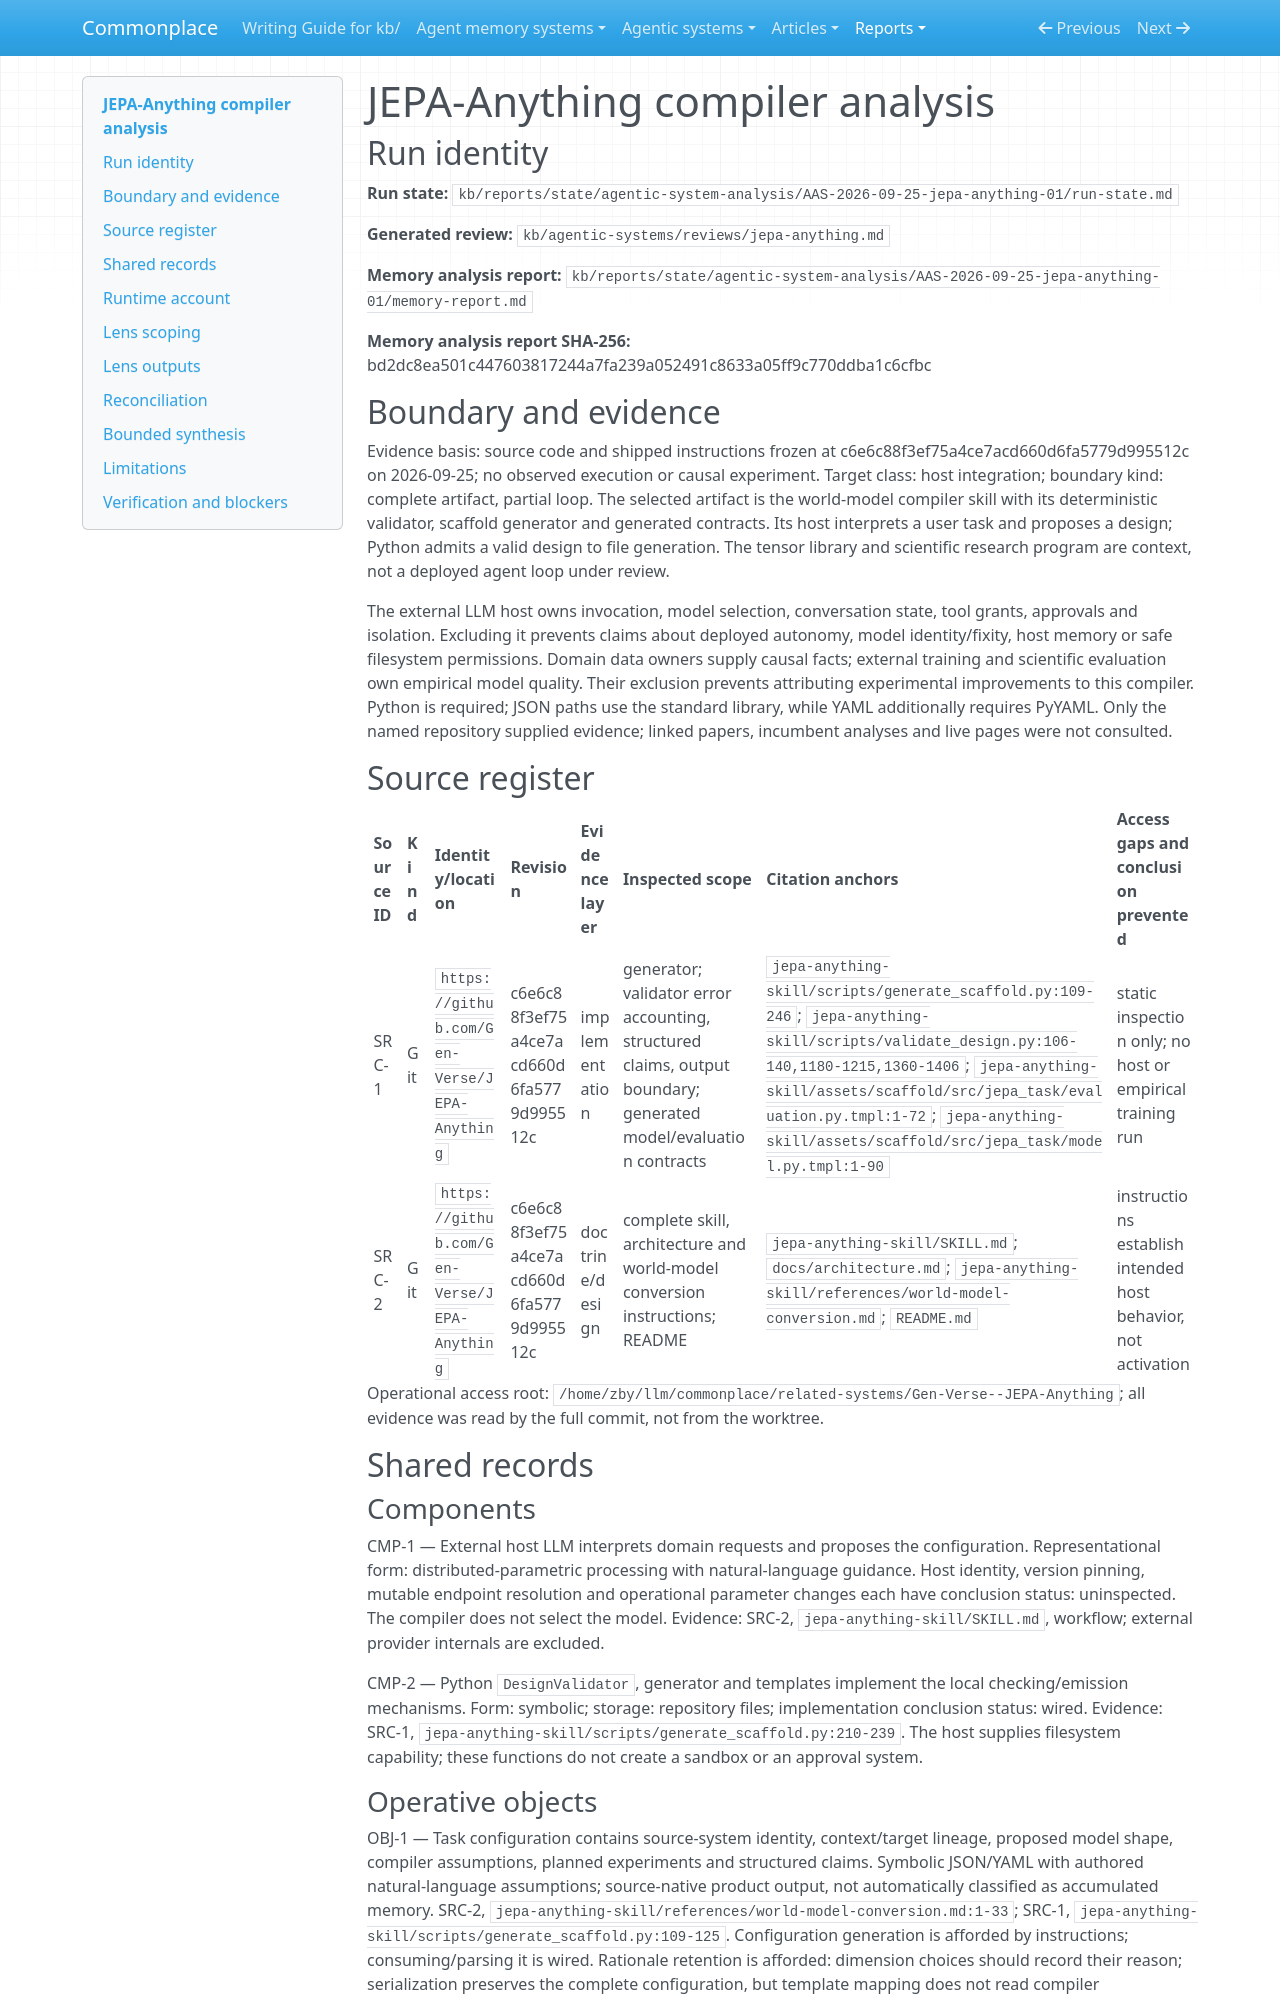

repository: zby/commonplace · page: reports/retained/agentic-system-analysis-archive/AAS-2026-09-25-jepa-anything-01/result/index.html · generator: mkdocs

---
type: types/agentic-system-analysis-result.md
description: 'JEPA-Anything compiler host integration: checked design/scaffold generation
  with scientific evaluation and host memory outside the boundary'
run-id: AAS-2026-09-25-jepa-anything-01
system: JEPA-Anything
run-date: '2026-09-25'
result-disposition: complete
target-class: host integration
boundary-kind: complete artifact, partial loop
reviewed-boundary: c6e6c88f3ef75a4ce7acd660d6fa5779d995512c
analysis-cutoff: '2026-09-25'
evidence-tier: code-grounded
memory-comparison:
  axes:
    behavioral_authority:
      assessment: inapplicable
      basis: null
      note: Validation and static instructions govern the task, but no accumulated
        memory consumer is established.
      records:
      - ABS-1
      values: []
    curation_operations:
      assessment: inapplicable
      basis: null
      note: Design repair and generation are task operations; no retained-memory maintenance
        route is established.
      records:
      - ABS-1
      values: []
    distilled_form:
      assessment: inapplicable
      basis: null
      note: No qualifying trace-learning route.
      records:
      - ABS-1
      values: []
    faithfulness_tested:
      assessment: inapplicable
      basis: null
      note: No accumulated-memory recall route whose dependence could be tested in
        this boundary.
      records:
      - ABS-1
      values: []
    learning_scope:
      assessment: inapplicable
      basis: null
      note: No qualifying trace-learning route; task IDs do not imply a learning horizon.
      records:
      - ABS-1
      values: []
    learning_timing:
      assessment: inapplicable
      basis: null
      note: No qualifying trace-learning route.
      records:
      - ABS-1
      values: []
    lineage:
      assessment: inapplicable
      basis: null
      note: Authored designs and compiled outputs do not establish memory derivation.
      records:
      - ABS-1
      values: []
    read_back_direction:
      assessment: inapplicable
      basis: null
      note: No later accumulated-memory consumer is established in the compiler.
      records:
      - ABS-1
      values: []
    read_back_signal:
      assessment: inapplicable
      basis: null
      note: No accumulated-memory push selector exists within the inspected boundary.
      records:
      - ABS-1
      values: []
    representational_form:
      assessment: inapplicable
      basis: null
      note: No scoped accumulated memory payload; readable assumptions and symbolic
        scaffolds are task products.
      records:
      - ABS-1
      values: []
    storage_substrate:
      assessment: inapplicable
      basis: null
      note: No accumulated memory store is established; output files are task products.
      records:
      - ABS-1
      values: []
    trace_learning:
      assessment: known
      basis: wired
      note: No automatic trace-fed durable behavior-shaping write is wired in the
        inspected compiler.
      records:
      - ABS-1
      values:
      - 'no'
    trace_source:
      assessment: inapplicable
      basis: null
      note: No qualifying trace-learning route.
      records:
      - ABS-1
      values: []
    write_agency:
      assessment: inapplicable
      basis: null
      note: Host authorship and automatic output generation concern task products,
        not an accumulated memory route.
      records:
      - ABS-1
      values: []
  scope: Accumulated or revised memory and later-consumer routes within the shipped
    compiler skill and validator/generator; none established. Current-task products,
    static guidance, host conversation storage, and external training are excluded.
---

# JEPA-Anything compiler analysis

## Run identity

**Run state:** `kb/reports/state/agentic-system-analysis/AAS-2026-09-25-jepa-anything-01/run-state.md`

**Generated review:** `kb/agentic-systems/reviews/jepa-anything.md`

**Memory analysis report:** `kb/reports/state/agentic-system-analysis/AAS-2026-09-25-jepa-anything-01/memory-report.md`

**Memory analysis report SHA-256:** bd2dc8ea501c447603817244a7fa239a052491c8633a05ff9c770ddba1c6cfbc

## Boundary and evidence

Evidence basis: source code and shipped instructions frozen at c6e6c88f3ef75a4ce7acd660d6fa5779d995512c on 2026-09-25; no observed execution or causal experiment. Target class: host integration; boundary kind: complete artifact, partial loop. The selected artifact is the world-model compiler skill with its deterministic validator, scaffold generator and generated contracts. Its host interprets a user task and proposes a design; Python admits a valid design to file generation. The tensor library and scientific research program are context, not a deployed agent loop under review.

The external LLM host owns invocation, model selection, conversation state, tool grants, approvals and isolation. Excluding it prevents claims about deployed autonomy, model identity/fixity, host memory or safe filesystem permissions. Domain data owners supply causal facts; external training and scientific evaluation own empirical model quality. Their exclusion prevents attributing experimental improvements to this compiler. Python is required; JSON paths use the standard library, while YAML additionally requires PyYAML. Only the named repository supplied evidence; linked papers, incumbent analyses and live pages were not consulted.
